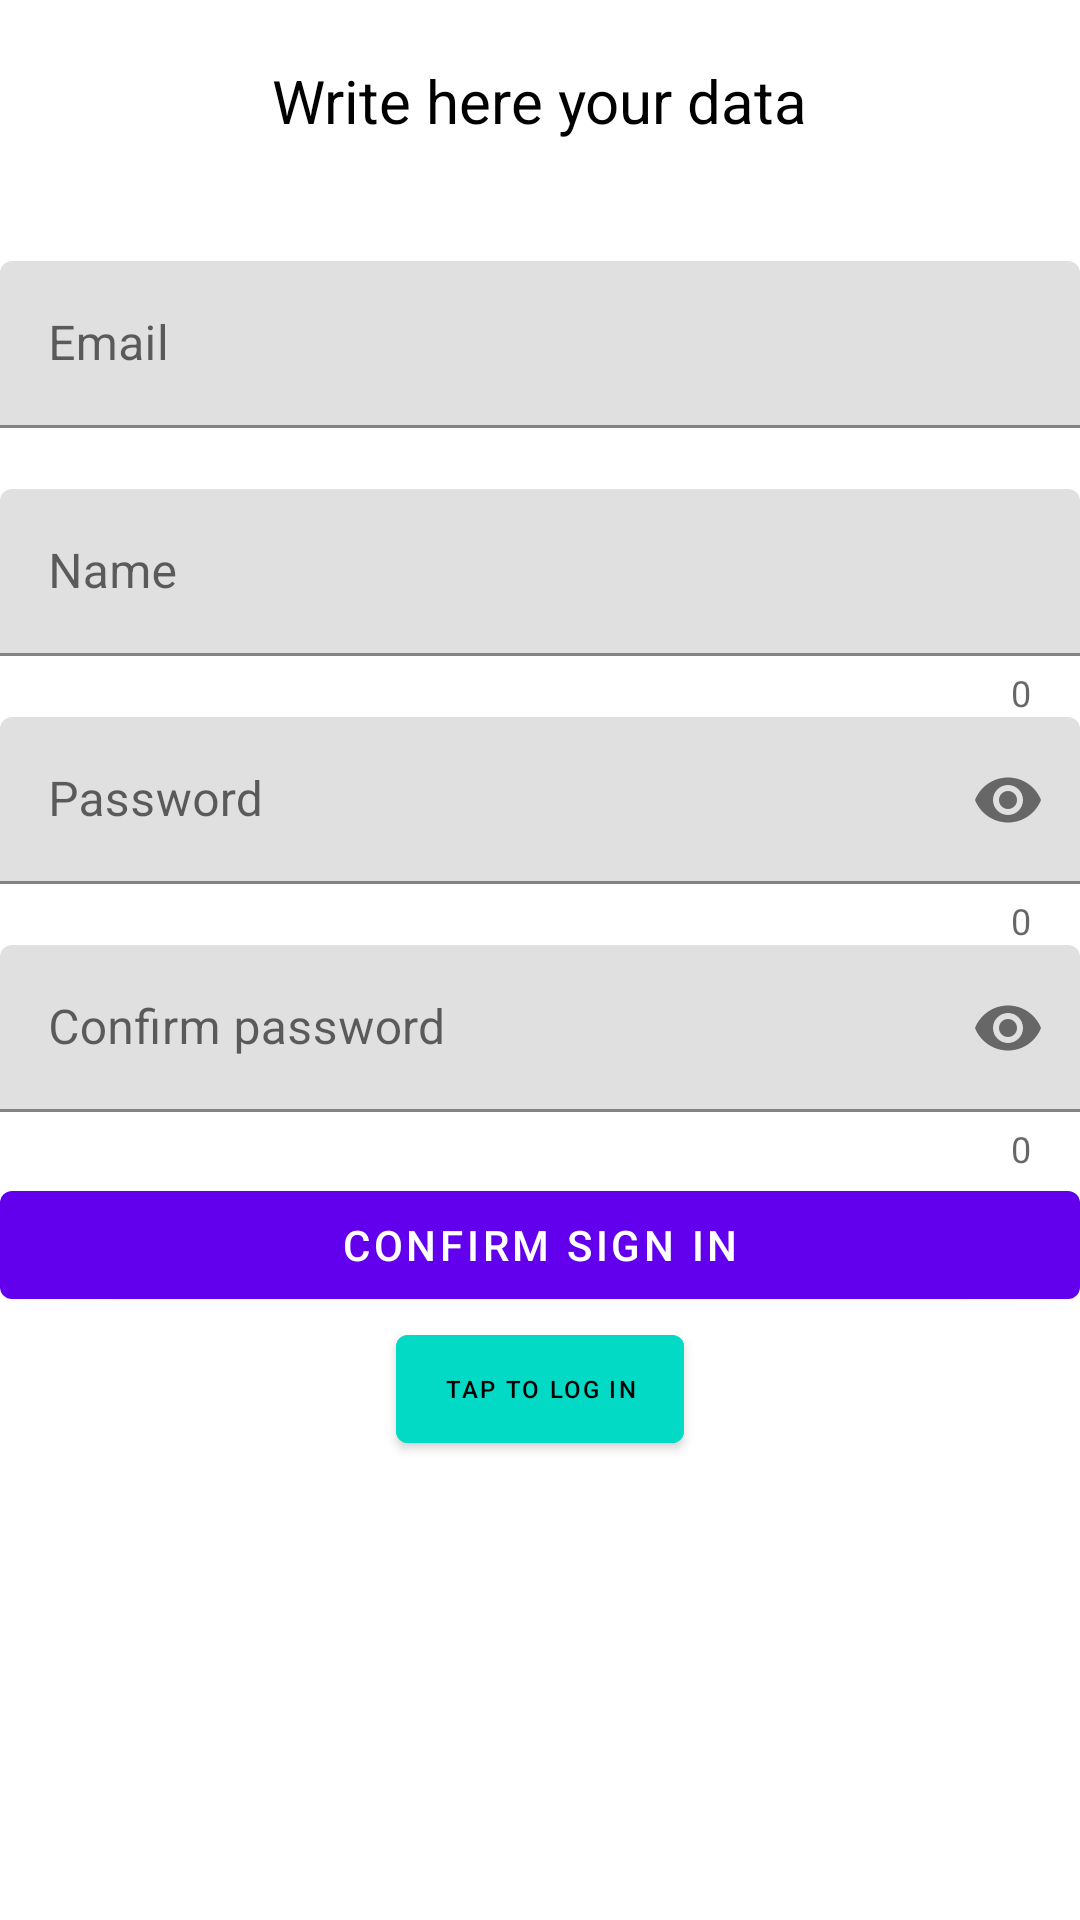

Produce the Android XML layout that renders to this screen, including the resource entries it uses.
<!-- AndroidManifest.xml: application theme Theme.Taxi20 -->
<!-- res/layout/activity_passenger_sign_in.xml -->
<?xml version="1.0" encoding="utf-8"?>
<LinearLayout xmlns:android="http://schemas.android.com/apk/res/android"
    xmlns:app="http://schemas.android.com/apk/res-auto"
    xmlns:tools="http://schemas.android.com/tools"
    android:layout_width="match_parent"
    android:layout_height="match_parent"
    tools:context=".PassengerSignInActivity"
    android:orientation="vertical">

    <TextView
        android:textColor="@color/black"
        android:text="Write here your data"
        android:layout_width="wrap_content"
        android:layout_height="wrap_content"
        android:layout_gravity="center"
        android:layout_marginTop="20dp"
        android:textSize="20sp"/>

    <com.google.android.material.textfield.TextInputLayout
        android:layout_marginTop="40dp"
        android:id="@+id/passengerSignInEMailTextInputLayout"
        android:layout_width="match_parent"
        android:layout_height="wrap_content"
        app:errorEnabled="true">

        <com.google.android.material.textfield.TextInputEditText
            android:id="@+id/passengerSignInEMailTextInputEditText"
            android:hint="Email"
            android:inputType="textEmailAddress"
            android:layout_width="match_parent"
            android:layout_height="wrap_content"/>

    </com.google.android.material.textfield.TextInputLayout>

    <com.google.android.material.textfield.TextInputLayout
        android:id="@+id/passengerSignInNameTextInputLayout"
        android:layout_width="match_parent"
        android:layout_height="wrap_content"
        app:errorEnabled="true"
        app:counterEnabled="true">

        <com.google.android.material.textfield.TextInputEditText
            android:id="@+id/passengerSignInNameTextInputEditText"
            android:hint="Name"
            android:layout_width="match_parent"
            android:layout_height="wrap_content"/>

    </com.google.android.material.textfield.TextInputLayout>

    <com.google.android.material.textfield.TextInputLayout
        android:id="@+id/passengerSignInPasswordTextInputLayout"
        android:layout_width="match_parent"
        android:layout_height="wrap_content"
        app:errorEnabled="true"
        app:counterEnabled="true"
        app:passwordToggleEnabled="true">

        <com.google.android.material.textfield.TextInputEditText
            android:id="@+id/password"
            android:hint="Password"
            android:layout_width="match_parent"
            android:layout_height="wrap_content"
            android:inputType="textPassword"/>

    </com.google.android.material.textfield.TextInputLayout>

    <com.google.android.material.textfield.TextInputLayout
        android:id="@+id/passengerSignInConfirmPasswordTextInputLayout"
        android:layout_width="match_parent"
        android:layout_height="wrap_content"
        app:errorEnabled="true"
        app:counterEnabled="true"
        app:passwordToggleEnabled="true">

        <com.google.android.material.textfield.TextInputEditText
            android:id="@+id/passengerSignInConfirmPasswordTextEditText"
            android:hint="Confirm password"
            android:layout_width="match_parent"
            android:layout_height="wrap_content"
            android:inputType="textPassword"
            />

    </com.google.android.material.textfield.TextInputLayout>

    <Button
        android:id="@+id/passengerConfirmDataButton"
        android:text="Confirm sign in"
        android:layout_width="match_parent"
        android:layout_height="wrap_content"
        android:onClick="confirmSignIn"
        />

    <Button
        android:id="@+id/passengerLogInButton"
        android:backgroundTint="@color/teal_200"
        android:text="Tap to log in"
        android:textColor="@color/black"
        android:textSize="8sp"
        android:layout_width="wrap_content"
        android:layout_height="wrap_content"
        android:layout_gravity="center"
        />
</LinearLayout>
<!-- resources referenced by this layout -->
<resources>
  <style name="Theme.Taxi20" parent="Theme.MaterialComponents.DayNight.DarkActionBar">
          
          <item name="colorPrimary">@color/purple_500</item>
          <item name="colorPrimaryVariant">@color/purple_700</item>
          <item name="colorOnPrimary">@color/white</item>
          
          <item name="colorSecondary">@color/teal_200</item>
          <item name="colorSecondaryVariant">@color/teal_700</item>
          <item name="colorOnSecondary">@color/black</item>
          
          <item name="android:statusBarColor" tools:targetApi="l">?attr/colorPrimaryVariant</item>
          
      </style>
  <!-- not gathered from this repository: default colours our renderer supplied (Android Studio template values) -->
  <color name="purple_500">#FF6200EE</color>
  <color name="purple_700">#FF3700B3</color>
  <color name="teal_200">#FF03DAC5</color>
  <color name="teal_700">#FF018786</color>
  <color name="black">#FF000000</color>
  <color name="white">#FFFFFFFF</color>
</resources>
